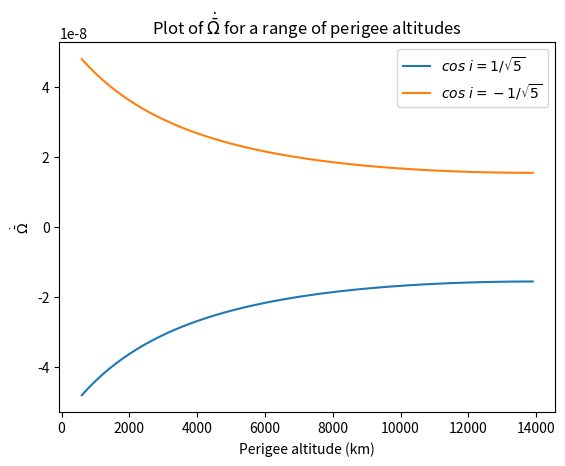

Recreate this plot in Python.
#!/usr/bin/env python3
# -*- coding: utf-8 -*-
"""
Created on Tue Mar 14 17:59:01 2023

[redacted]
"""
import numpy as np
import matplotlib.pyplot as plt
import math

R = 6370 #km, earth's radius
J2 = 0.00108 # Earth's J2
mu = 398600 # Earth's GM

def omegaDot(meanMotion,semimajor,inclination,eccentricity):
    return 0.75*meanMotion*J2*((R/semimajor)**2)*\
        ((5*math.cos(inclination)**2 -1)/(1-eccentricity**2)**2)
        
def OmegaDot(meanMotion,semimajor,inclination,eccentricity):
    return -1.5*meanMotion*J2*((R/semimajor)**2)*\
        ((math.cos(inclination))/(1-eccentricity**2)**2)


T = 24*3600/3 # seconds, time period is 1/3rd of a day

a = (T*mu**0.5/(2*math.pi))**(2/3) # km, semi major axis

n = 2*math.pi/T # mean motion

rp = np.arange(600+ R,a,100)# range of perigee radius(from center of earth)
ra = 2*a - rp #corresponding range of apogees
e = (ra-rp)/(ra+rp) #list of eccentricities for the above data

#for omegaDot to be zero, we must have 5 cos^2 i -1 = 0
i=np.empty(2)
i[0] = math.acos(1/5**0.5) #~63.45 degrees
i[1] = math.acos(-1/5**0.5)
print('i[0] = ', i[0]*180/math.pi)
print('i[1] = ', i[1]*180/math.pi)

OmegaDotValues_positive_cosi = OmegaDot(n,a,i[0],e)
OmegaDotValues_negative_cosi = OmegaDot(n,a,i[1],e)

plt.figure(1)
plt.plot(rp-R,OmegaDotValues_positive_cosi,label='$cos\ i = 1/\sqrt{5}$')
plt.plot(rp-R,OmegaDotValues_negative_cosi,label='$cos\ i = -1/\sqrt{5}$')
plt.legend()
plt.xlabel('Perigee altitude (km)')
plt.ylabel(r'$\dot{\bar{\Omega}}$')
plt.title(r'Plot of $\dot{\bar{\Omega}}$ for a range of perigee altitudes')
# Show the plot
plt.savefig('1_OMEGAdot.png',bbox_inches='tight')
plt.show()
#plt.yscale("log")

#put the perigee of choice and obtain rest of the values
choice_rp = a#3000+R
choice_ra = 2*a - choice_rp
choice_e=(choice_ra-choice_rp)/(choice_ra+choice_rp)
choice_OMEGAdot = OmegaDot(n,a,i[0],choice_e)